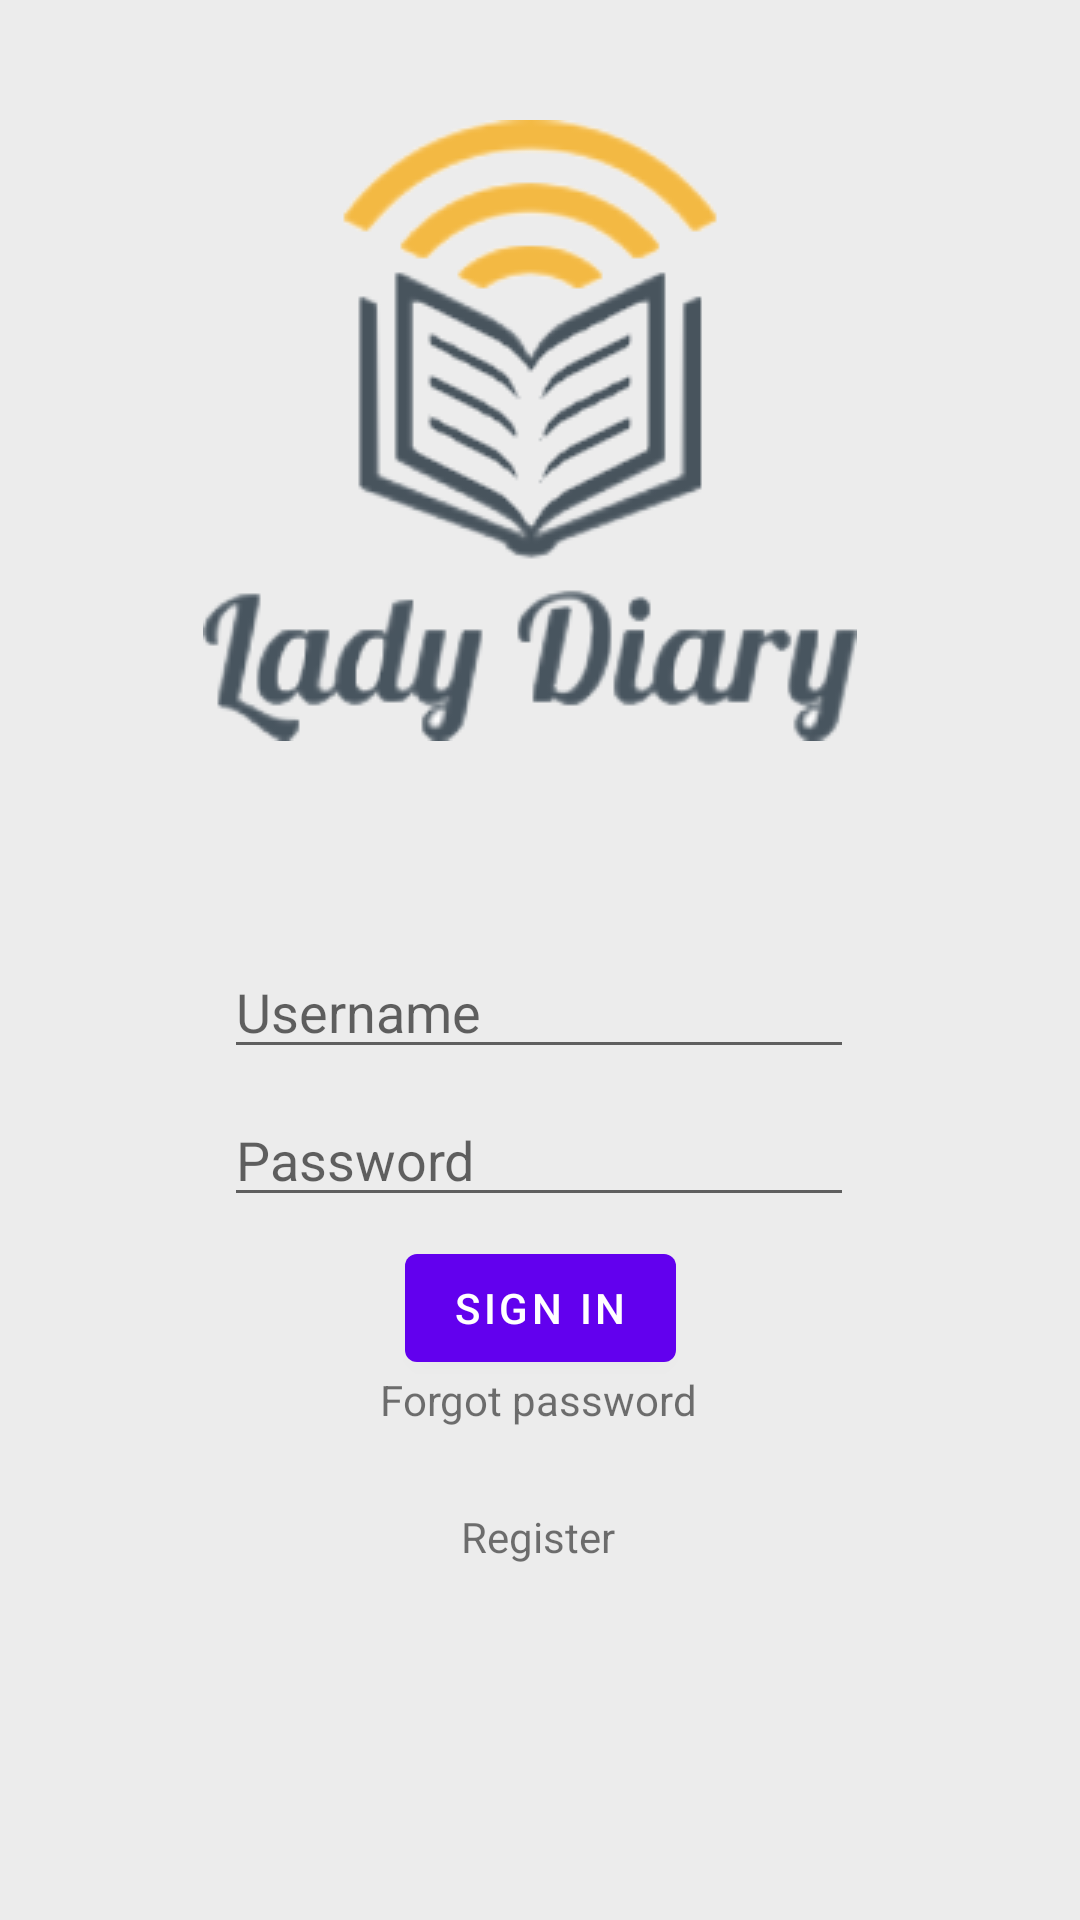

Android layout source for this screen:
<!-- AndroidManifest.xml: application theme Theme.MaPremièreApplicationAvecAlexandreQuiVaÊtreSuperbe -->
<!-- res/layout/fragment_first.xml -->
<?xml version="1.0" encoding="utf-8"?>
<androidx.constraintlayout.widget.ConstraintLayout xmlns:android="http://schemas.android.com/apk/res/android"
    xmlns:app="http://schemas.android.com/apk/res-auto"
    xmlns:tools="http://schemas.android.com/tools"
    android:layout_width="match_parent"
    android:layout_height="match_parent"
    android:background="#ECECEC"
    tools:context=".FirstFragment">

    <EditText
        android:id="@+id/idUsername"
        android:layout_width="wrap_content"
        android:layout_height="wrap_content"
        android:layout_marginTop="68dp"
        android:autofillHints=""
        android:ems="10"
        android:hint="@string/promptUsername"
        android:inputType="textEmailAddress"
        app:layout_constraintEnd_toEndOf="parent"
        app:layout_constraintHorizontal_bias="0.497"
        app:layout_constraintStart_toStartOf="parent"
        app:layout_constraintTop_toBottomOf="@+id/idLogo" />

    <EditText
        android:id="@+id/idPassword"
        android:layout_width="wrap_content"
        android:layout_height="wrap_content"
        android:layout_marginTop="8dp"
        android:autofillHints=""
        android:ems="10"
        android:hint="@string/promptPassword"
        android:inputType="textPassword"
        app:layout_constraintEnd_toEndOf="parent"
        app:layout_constraintHorizontal_bias="0.497"
        app:layout_constraintStart_toStartOf="parent"
        app:layout_constraintTop_toBottomOf="@+id/idUsername" />

    <ImageView
        android:id="@+id/idLogo"
        android:layout_width="wrap_content"
        android:layout_height="wrap_content"
        android:layout_marginTop="40dp"
        android:contentDescription="@string/appLogoDescription"
        android:src="@drawable/logo"
        app:layout_constraintEnd_toEndOf="parent"
        app:layout_constraintHorizontal_bias="0.476"
        app:layout_constraintStart_toStartOf="parent"
        app:layout_constraintTop_toTopOf="parent" />

    <TextView
        android:id="@+id/idRegisterLink"
        android:layout_width="wrap_content"
        android:layout_height="wrap_content"
        android:text="@string/registerMessage"
        app:layout_constraintBottom_toBottomOf="parent"
        app:layout_constraintEnd_toEndOf="parent"
        app:layout_constraintHorizontal_bias="0.498"
        app:layout_constraintStart_toStartOf="parent"
        app:layout_constraintTop_toBottomOf="@+id/idSignIn"
        app:layout_constraintVertical_bias="0.266" />

    <TextView
        android:id="@+id/idForgotPassword"
        android:layout_width="wrap_content"
        android:layout_height="wrap_content"
        android:layout_marginBottom="168dp"
        android:text="@string/forgotPasswordMessage"
        app:layout_constraintBottom_toBottomOf="parent"
        app:layout_constraintEnd_toEndOf="parent"
        app:layout_constraintHorizontal_bias="0.498"
        app:layout_constraintStart_toStartOf="parent"
        app:layout_constraintTop_toBottomOf="@+id/idSignIn"
        app:layout_constraintVertical_bias="0.461" />

    <Button
        android:id="@+id/idSignIn"
        android:layout_width="wrap_content"
        android:layout_height="wrap_content"
        android:layout_marginBottom="156dp"
        android:text="@string/loginMessage"
        app:layout_constraintBottom_toBottomOf="parent"
        app:layout_constraintEnd_toEndOf="parent"
        app:layout_constraintStart_toStartOf="parent"
        app:layout_constraintTop_toBottomOf="@+id/idPassword"
        app:layout_constraintVertical_bias="0.213" />
</androidx.constraintlayout.widget.ConstraintLayout>
<!-- resources referenced by this layout -->
<resources>
  <!-- drawable logo: png bitmap (drawable, 38196 bytes) -->
  <string name="appLogoDescription">logo</string>
  <string name="forgotPasswordMessage">Forgot password</string>
  <string name="loginMessage">Sign In</string>
  <string name="promptPassword">Password</string>
  <string name="promptUsername">Username</string>
  <string name="registerMessage">Register</string>
  <style name="Theme.MaPremièreApplicationAvecAlexandreQuiVaÊtreSuperbe" parent="Theme.MaterialComponents.DayNight.DarkActionBar">
          
          <item name="colorPrimary">@color/purple_500</item>
          <item name="colorPrimaryVariant">@color/purple_700</item>
          <item name="colorOnPrimary">@color/white</item>
          
          <item name="colorSecondary">@color/teal_200</item>
          <item name="colorSecondaryVariant">@color/teal_700</item>
          <item name="colorOnSecondary">@color/black</item>
          
          <item name="android:statusBarColor" tools:targetApi="l">?attr/colorPrimaryVariant</item>
          
      </style>
  <!-- not gathered from this repository: default colours our renderer supplied (Android Studio template values) -->
  <color name="purple_500">#FF6200EE</color>
  <color name="purple_700">#FF3700B3</color>
  <color name="teal_200">#FF03DAC5</color>
  <color name="teal_700">#FF018786</color>
  <color name="black">#FF000000</color>
  <color name="white">#FFFFFFFF</color>
</resources>
